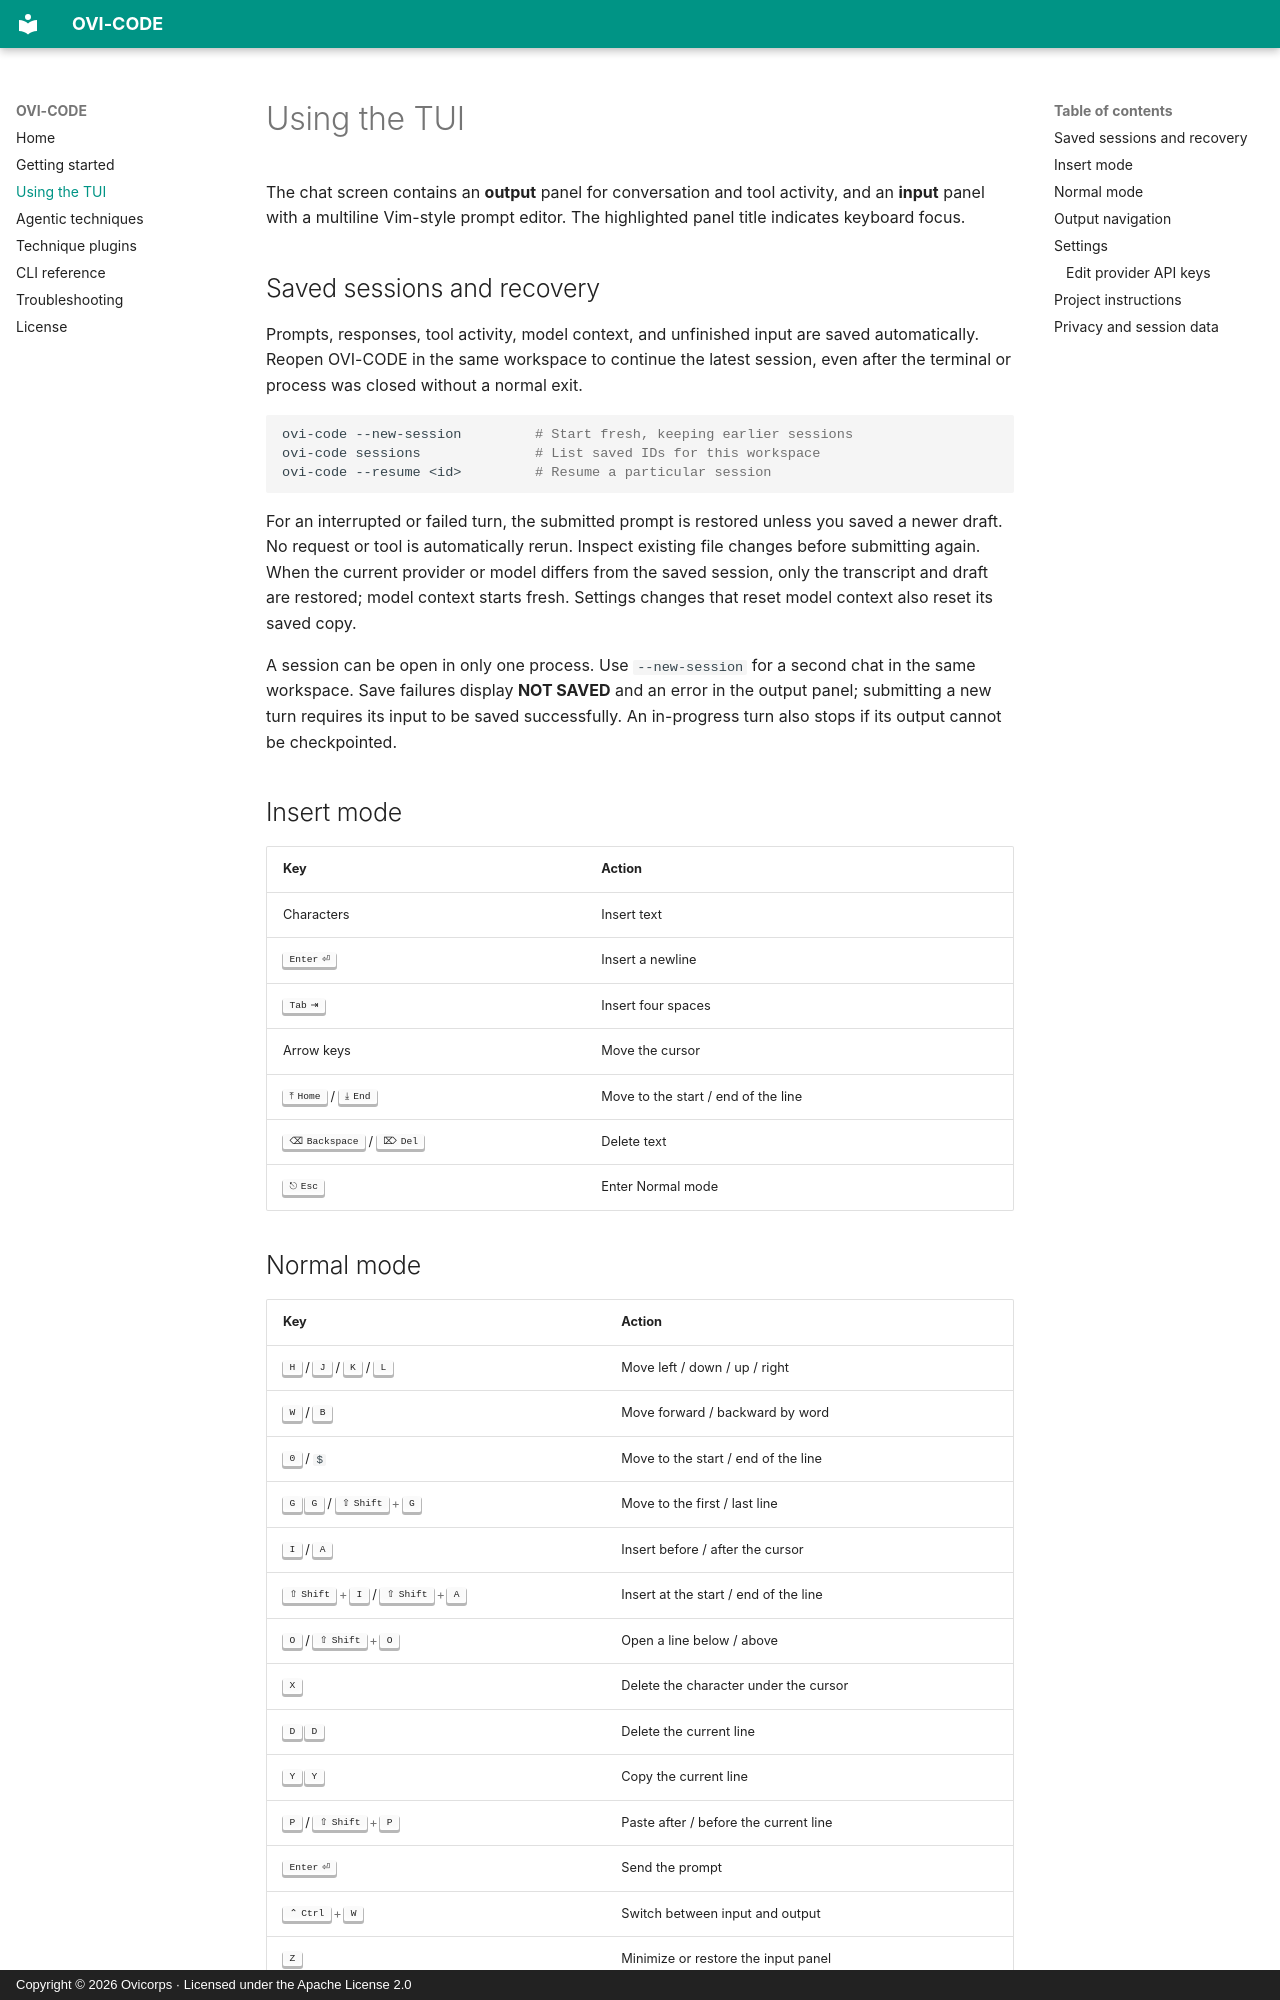

repository: Ovicorps/ovi-code · page: user-guide/index.html · generator: mkdocs · copyright: Copyright © 2026 Ovicorps · Licensed under the Apache License 2.0

# Using the TUI

The chat screen contains an **output** panel for conversation and tool activity,
and an **input** panel with a multiline Vim-style prompt editor. The highlighted
panel title indicates keyboard focus.

## Saved sessions and recovery

Prompts, responses, tool activity, model context, and unfinished input are saved
automatically. Reopen OVI-CODE in the same workspace to continue the latest session,
even after the terminal or process was closed without a normal exit.

```bash
ovi-code --new-session         # Start fresh, keeping earlier sessions
ovi-code sessions              # List saved IDs for this workspace
ovi-code --resume <id>         # Resume a particular session
```

For an interrupted or failed turn, the submitted prompt is restored unless you
saved a newer draft. No request or tool is automatically rerun. Inspect existing
file changes before submitting again. When the current provider or model differs
from the saved session, only the transcript and draft are restored; model context
starts fresh. Settings changes that reset model context also reset its saved copy.

A session can be open in only one process. Use `--new-session` for a second chat
in the same workspace. Save failures display **NOT SAVED** and an error in the
output panel; submitting a new turn requires its input to be saved successfully.
An in-progress turn also stops if its output cannot be checkpointed.

## Insert mode

| Key | Action |
| --- | --- |
| Characters | Insert text |
| ++enter++ | Insert a newline |
| ++tab++ | Insert four spaces |
| Arrow keys | Move the cursor |
| ++home++ / ++end++ | Move to the start / end of the line |
| ++backspace++ / ++delete++ | Delete text |
| ++esc++ | Enter Normal mode |

## Normal mode

| Key | Action |
| --- | --- |
| ++h++ / ++j++ / ++k++ / ++l++ | Move left / down / up / right |
| ++w++ / ++b++ | Move forward / backward by word |
| ++0++ / `$` | Move to the start / end of the line |
| ++g++ ++g++ / ++shift+g++ | Move to the first / last line |
| ++i++ / ++a++ | Insert before / after the cursor |
| ++shift+i++ / ++shift+a++ | Insert at the start / end of the line |
| ++o++ / ++shift+o++ | Open a line below / above |
| ++x++ | Delete the character under the cursor |
| ++d++ ++d++ | Delete the current line |
| ++y++ ++y++ | Copy the current line |
| ++p++ / ++shift+p++ | Paste after / before the current line |
| ++enter++ | Send the prompt |
| ++ctrl+w++ | Switch between input and output |
| ++z++ | Minimize or restore the input panel |
| ++s++ | Open Settings |
| ++t++ | Cycle the selected technique |
| ++c++ | Clear the visible transcript |
| ++q++ | Quit |

The internal line clipboard is shared by the prompt, `tools.md`, and
`skills.md` editors.
